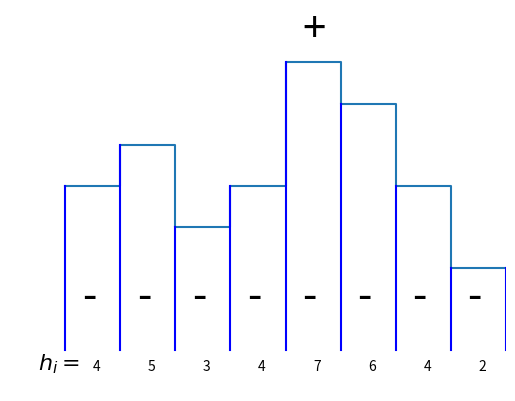

Reproduce this figure in Python.
#!/usr/bin/python
# -*- coding: utf8
import matplotlib.pyplot as plt
dessin = plt.subplot(111)
import numpy as np

L = 8

#Définition de la ligne
x = np.ceil(np.arange(2*L)/2.)
a = [4,5,3,4,7,6,4,2]
b = np.empty(2*len(a))
for j,i in enumerate(b):
    print(j,j/2,i)
    if j%2 == 0:
        b[j] = a[int(j/2)]
    else :
        b[j] = b[j-1]
dessin.plot(x,b)

#Définition des + et -
pm = np.empty([L,L])
for i in np.arange(L) :
    plt.plot([i,i],[0,a[i]],color="blue")
    dessin.text(i+0.3,1,"-",fontsize=30)
plt.plot([L,L],[0,a[i]],color="blue")
dessin.text(4.3,7.5,"+",fontsize=30)

#Légende des hauteurs
for i in np.arange(L) :
    dessin.text(i+0.5,-0.5,str(a[i]))

dessin.text(-0.5,-0.5,'$h_i = $',fontsize=16)

#dessin.axes.get_xaxis().set_visible(False)
#dessin.axes.get_yaxis().set_visible(False)
dessin.axis('off')
dessin.set_ylim(-1,8)
dessin.set_xlim(-1,8)
plt.savefig('sos-indiscernable.pdf')
plt.show()
